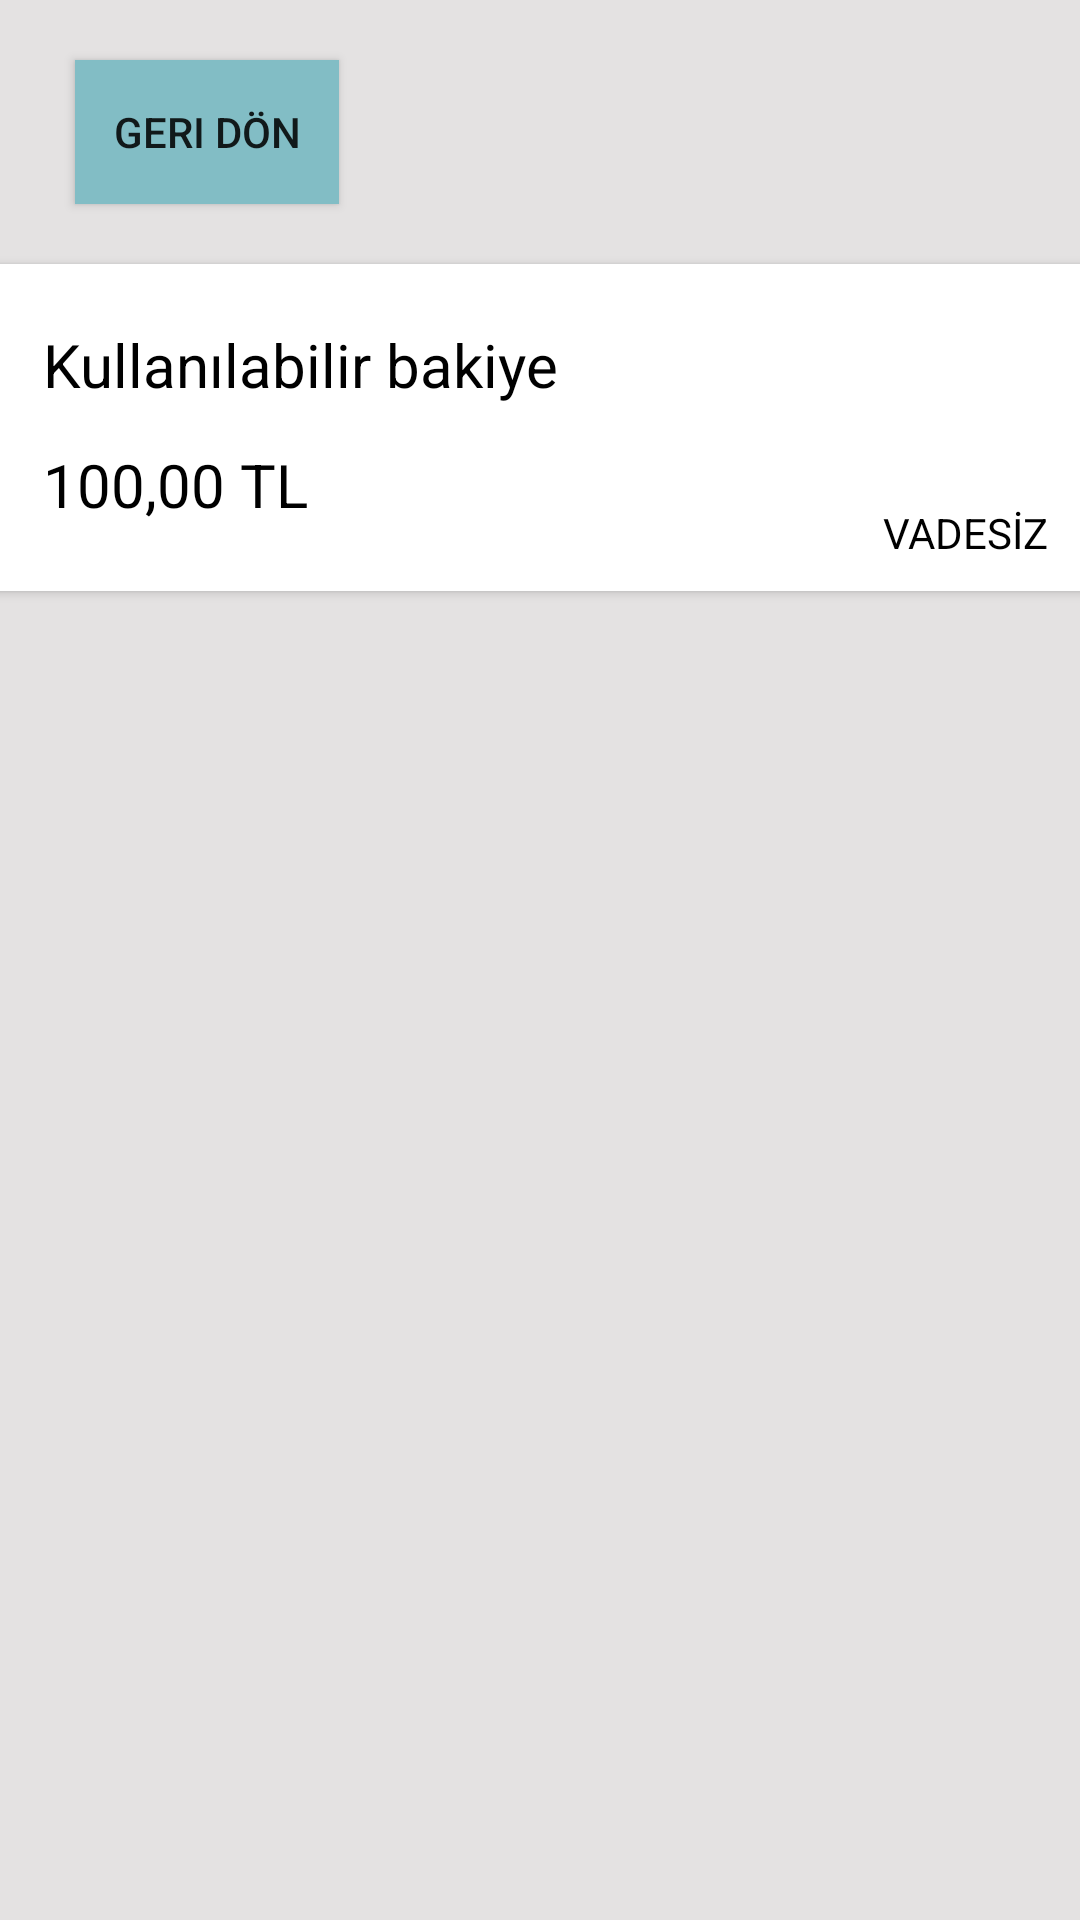

The Android layout XML behind this screen, and the referenced resources:
<!-- AndroidManifest.xml: application theme Theme.ProjeDeneme -->
<!-- res/layout/activity_transfer_history.xml -->
<?xml version="1.0" encoding="utf-8"?>
<androidx.constraintlayout.widget.ConstraintLayout xmlns:android="http://schemas.android.com/apk/res/android"
    xmlns:app="http://schemas.android.com/apk/res-auto"
    xmlns:tools="http://schemas.android.com/tools"
    android:layout_width="match_parent"
    android:layout_height="match_parent"
    tools:context=".TransferHistoryActivity">

    <androidx.cardview.widget.CardView
        android:id="@+id/hesapcard"
        android:layout_width="372dp"
        android:layout_height="109dp"
        android:layout_marginTop="20dp"
        android:clickable="true"
        android:textAlignment="center"
        app:layout_constraintEnd_toEndOf="parent"
        app:layout_constraintHorizontal_bias="0.512"
        app:layout_constraintStart_toStartOf="parent"
        app:layout_constraintTop_toBottomOf="@+id/geridonbtn">

        <TextView
            android:id="@+id/textView37"
            android:layout_width="211dp"
            android:layout_height="29dp"
            android:layout_marginLeft="20dp"
            android:layout_marginTop="20dp"
            android:text="Kullanılabilir bakiye"
            android:textAlignment="viewStart"
            android:textColor="#000000"
            android:textSize="20sp" />

        <TextView
            android:id="@+id/bakiyetxt"
            android:layout_width="263dp"
            android:layout_height="wrap_content"
            android:layout_marginLeft="20dp"
            android:layout_marginTop="60dp"
            android:text="100,00 TL"
            android:textColor="#000000"
            android:textSize="20sp" />

        <TextView
            android:id="@+id/textView6"
            android:layout_width="wrap_content"
            android:layout_height="wrap_content"
            android:layout_marginLeft="300dp"
            android:layout_marginTop="80dp"
            android:text="VADESİZ"
            android:textColor="#000000" />
    </androidx.cardview.widget.CardView>

    <Button
        android:id="@+id/geridonbtn"
        android:layout_width="wrap_content"
        android:layout_height="wrap_content"
        android:layout_marginStart="25dp"
        android:layout_marginTop="20dp"
        android:background="#82BDC5"
        android:text="Geri Dön"
        app:layout_constraintStart_toStartOf="parent"
        app:layout_constraintTop_toTopOf="parent" />

    <androidx.recyclerview.widget.RecyclerView
        android:id="@+id/recyclerView"
        android:layout_width="411dp"
        android:layout_height="484dp"
        app:layout_constraintEnd_toEndOf="parent"
        app:layout_constraintStart_toStartOf="parent"
        app:layout_constraintTop_toBottomOf="@+id/gecmisUyariText" />

    <TextView
        android:id="@+id/gecmisUyariText"
        android:layout_width="wrap_content"
        android:layout_height="wrap_content"
        android:layout_marginTop="31dp"
        android:textColor="#000000"
        android:textSize="20sp"
        app:layout_constraintEnd_toEndOf="parent"
        app:layout_constraintStart_toStartOf="parent"
        app:layout_constraintTop_toBottomOf="@+id/hesapcard" />
</androidx.constraintlayout.widget.ConstraintLayout>
<!-- resources referenced by this layout -->
<resources>
  <style name="Theme.ProjeDeneme" parent="Base.Theme.ProjeDeneme" />
  <style name="Base.Theme.ProjeDeneme" parent="Theme.AppCompat.DayNight.NoActionBar">
          
          
          <item name="colorPrimary">@color/light_background</item>
          <item name="android:windowBackground">#E4E2E2</item>
      </style>
  <color name="light_background">#E4E2E2</color>
</resources>
